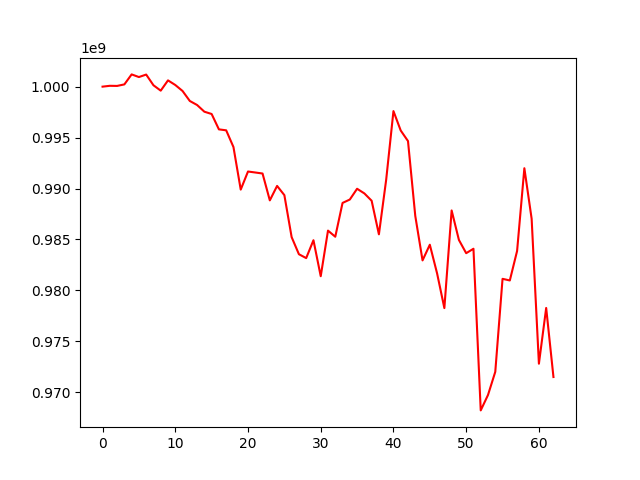

The file beside this chart, header and first rows:
, 0
0, 1000000000
1, 1000082596
2, 1000070382
3, 1000220662
4, 1001202026
5, 1000941858
6, 1001185652
7, 1000136419
8, 999607005
9, 1000615277
10, 1000162791
11, 999574001
12, 998592944
13, 998198058
14, 997540913
15, 997315162
16, 995805673
17, 995712705
18, 994072048
19, 989893511
20, 991669311
21, 991572493
22, 991473032
23, 988836123
24, 990254889
25, 989350177
26, 985229212
27, 983550944
28, 983168874
29, 984924433
30, 981389609
31, 985867850
32, 985267141
33, 988585000
34, 988918721
35, 989976558
36, 989518727
37, 988800108
38, 985501746
39, 990864682
40, 997601049
41, 995692368
42, 994656189
43, 987311952
44, 982943830
45, 984482762
46, 981667692
47, 978262438
48, 987845919
49, 984951741
50, 983651459
51, 984087598
52, 968219433
53, 969733525
54, 972004467
55, 981135070
56, 980974229
57, 983868847
58, 991991724
59, 987032286
... 3 more rows
